Run: headless pygame with SDL's dummy video driver; simulated clock (each Clock.tick advances the game by its frame time, no real sleeping); random seed 0; keys injected as events and as key.get_pressed() state; no mouse input.
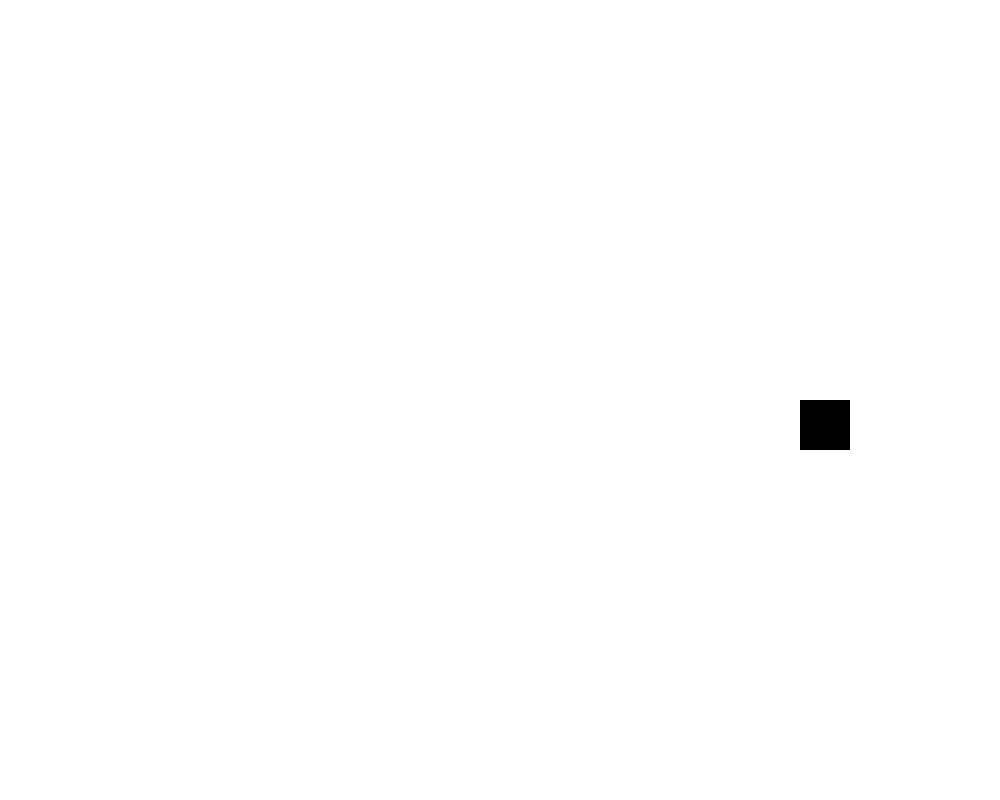
Frame 1 of 4 · flips 1–60 · no input
Frame 2 of 4 · flips 61–180 · tapped SPACE, RETURN · held RIGHT (→), D · screen unchanged from frame 1, image omitted
Frame 3 of 4 · flips 181–300 · held DOWN (↓), S · screen unchanged from frame 2, image omitted
Frame 4 of 4 · flips 301–420 · held LEFT (←), A, UP (↑), W · screen unchanged from frame 3, image omitted

The pygame program that drew these frames:

import pygame
import sys
from pygame.locals import *


WIDTH, HEIGHT = 1000, 800
bullet_img = pygame.surface.Surface((10, 10))
bullet_img.fill('yellow')
FPS = 60


class Bullet:
    def __init__(self, speed_x, speed_y):
        self.rect = pygame.rect.Rect((0, 0), bullet_img.get_size())
        self.rect.center = (WIDTH/2, HEIGHT/2)
        self.speed_x, self.speed_y = speed_x, speed_y

    def move(self):
        pass  # 移动到下一帧的位置

    def draw(self, surf):
        pass  # 将子弹的图像绘制到图层上

    def collided_with(self, rect):
        pass  # 如果self.rect和rect碰撞，则返回True，反之返回False
        # 碰撞检测函数：Rect.colliderect(rect)


def main():
    pygame.init()
    display = pygame.display.set_mode((WIDTH, HEIGHT))
    clock = pygame.time.Clock()
    bullets = []
    obstruct_surf = pygame.surface.Surface((50, 50))
    obstruct_surf.fill('black')
    obstruct_rect = pygame.rect.Rect((800, HEIGHT/2), (50, 50))

    while True:  # main loop
        display.fill((255, 255, 255))
        display.blit(obstruct_surf, obstruct_rect)
        for i in range(0, len(bullets), -1):
            print('processing bullet', i)
            bullet = bullets[i]
            bullet.move()
            if bullet.collided_with(obstruct_rect):
                bullets.pop(i)
            else:
                bullet.draw(display)

        for event in pygame.event.get():
            if event.type == QUIT:
                pygame.quit()
                sys.exit()
            elif event.type == KEYUP:
                if event.key == K_SPACE:
                    bullets.append(Bullet(20, 0))
        pygame.display.flip()
        clock.tick(FPS)


if __name__ == '__main__':
    main()
